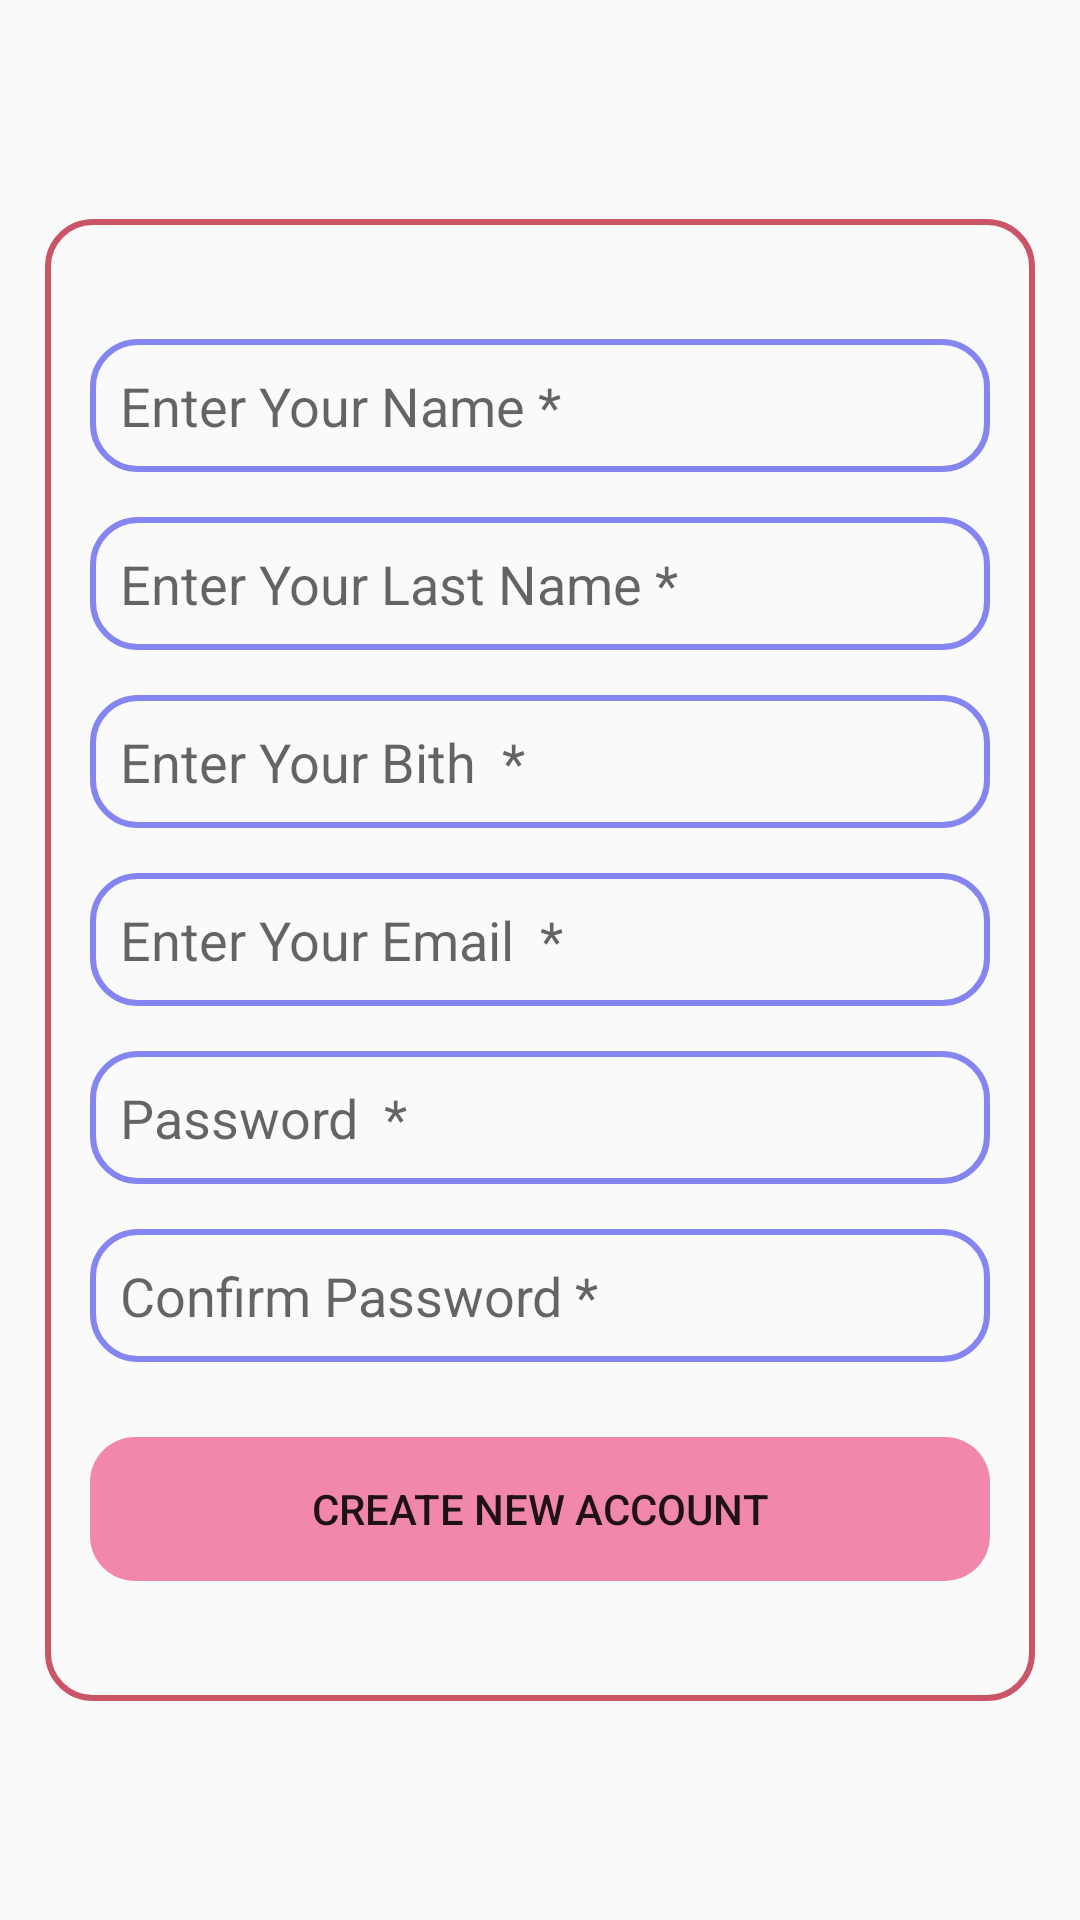

This screen was rendered from an Android layout file. Write that file and the resources it references.
<!-- AndroidManifest.xml: application theme Theme.GeorgianDishes -->
<!-- res/layout/fragment_create_new_account.xml -->
<?xml version="1.0" encoding="utf-8"?>
<FrameLayout xmlns:android="http://schemas.android.com/apk/res/android"
    xmlns:tools="http://schemas.android.com/tools"
    android:layout_width="match_parent"
    android:layout_height="match_parent"
    tools:context=".AuthFragments.FragmentCreateNewAccount">


    <LinearLayout
        android:layout_width="match_parent"
        android:layout_height="wrap_content"
        android:orientation="vertical"
        android:layout_gravity="center"
        android:paddingLeft="15dp"
        android:paddingRight="15dp"
        android:paddingBottom="40dp"
        android:paddingTop="40dp"
        android:background="@drawable/background"
        android:layout_margin="15dp">

        <EditText
            android:id="@+id/Eiditname"
            android:layout_width="match_parent"
            android:layout_height="wrap_content"
            android:hint="Enter Your Name *"
            android:background="@drawable/edittext_background"
            android:padding="10dp"
            android:layout_marginBottom="15dp"
            />

        <EditText
            android:id="@+id/EiditLname"
            android:layout_width="match_parent"
            android:layout_height="wrap_content"
            android:hint="Enter Your Last Name *"
            android:background="@drawable/edittext_background"
            android:padding="10dp"
            android:layout_marginBottom="15dp"/>

        <EditText
            android:id="@+id/editTextDate"
            android:layout_width="match_parent"
            android:layout_height="wrap_content"
            android:ems="10"
            android:inputType="date"
            android:hint="Enter Your Bith  *"
            android:background="@drawable/edittext_background"
            android:padding="10dp"
            android:layout_marginBottom="15dp"/>

        <EditText
            android:id="@+id/editTextTextEmailAddress"
            android:layout_width="match_parent"
            android:layout_height="wrap_content"
            android:ems="10"
            android:inputType="textEmailAddress"
            android:hint="Enter Your Email  *"
            android:background="@drawable/edittext_background"
            android:padding="10dp"
            android:layout_marginBottom="15dp"/>

        <EditText
            android:id="@+id/editTextTextPassword"
            android:layout_width="match_parent"
            android:layout_height="wrap_content"
            android:ems="10"
            android:inputType="textPassword"
            android:hint="Password  *"
            android:background="@drawable/edittext_background"
            android:padding="10dp"
            android:layout_marginBottom="15dp"/>

        <EditText
            android:id="@+id/editTextTextPassword2"
            android:layout_width="match_parent"
            android:layout_height="wrap_content"
            android:ems="10"
            android:inputType="textPassword"
            android:hint="Confirm Password *"
            android:background="@drawable/edittext_background"
            android:padding="10dp"
            android:layout_marginBottom="25dp"/>



        <Button
            android:id="@+id/button"
            android:layout_width="match_parent"
            android:layout_height="wrap_content"
            android:text="Create New account"
            android:background="@drawable/buttonstyle"
            android:backgroundTint="#84E91E63"/>
    </LinearLayout>
</FrameLayout>
<!-- resources referenced by this layout -->
<resources>
  <!-- drawable background (drawable) -->
  <shape xmlns:android="http://schemas.android.com/apk/res/android">
      <stroke
          android:width="2dp"
          android:color="#ABB40522"/>
      <corners android:radius="15dp"/>
  </shape>
  <!-- drawable buttonstyle (drawable) -->
  <shape xmlns:android="http://schemas.android.com/apk/res/android">
  
      <corners android:radius="15dp"/>
  </shape>
  <!-- drawable edittext_background (drawable) -->
  <shape xmlns:android="http://schemas.android.com/apk/res/android">
      <stroke
          android:width="2dp"
          android:color="#AB4C4CED"/>
      <corners android:radius="15dp"/>
  </shape>
  <style name="Theme.GeorgianDishes" parent="Base.Theme.GeorgianDishes" />
  <style name="Base.Theme.GeorgianDishes" parent="Theme.AppCompat.DayNight.NoActionBar">
          
          
      </style>
</resources>
